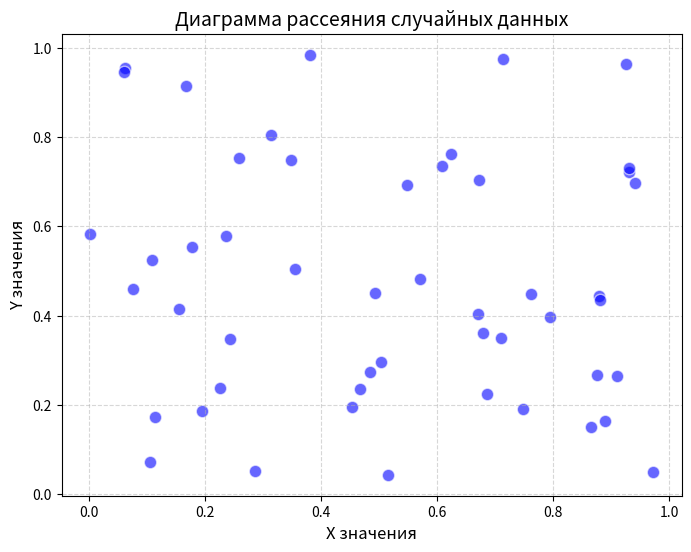

Source code (Python):
import numpy as np
import matplotlib.pyplot as plt

# Генерируем два набора случайных данных
x = np.random.rand(50)  # 50 случайных чисел по оси X
y = np.random.rand(50)  # 50 случайных чисел по оси Y

# Создаем диаграмму рассеяния
plt.figure(figsize=(8, 6))  # Задаем размер графика
plt.scatter(x, y, color='blue', alpha=0.6, edgecolors='w', s=80)  # s - размер точек

# Добавляем заголовок и подписи осей
plt.title('Диаграмма рассеяния случайных данных', fontsize=14)
plt.xlabel('X значения', fontsize=12)
plt.ylabel('Y значения', fontsize=12)

# Добавляем сетку для лучшей читаемости
plt.grid(True, linestyle='--', alpha=0.5)

# Показываем график
plt.show()
